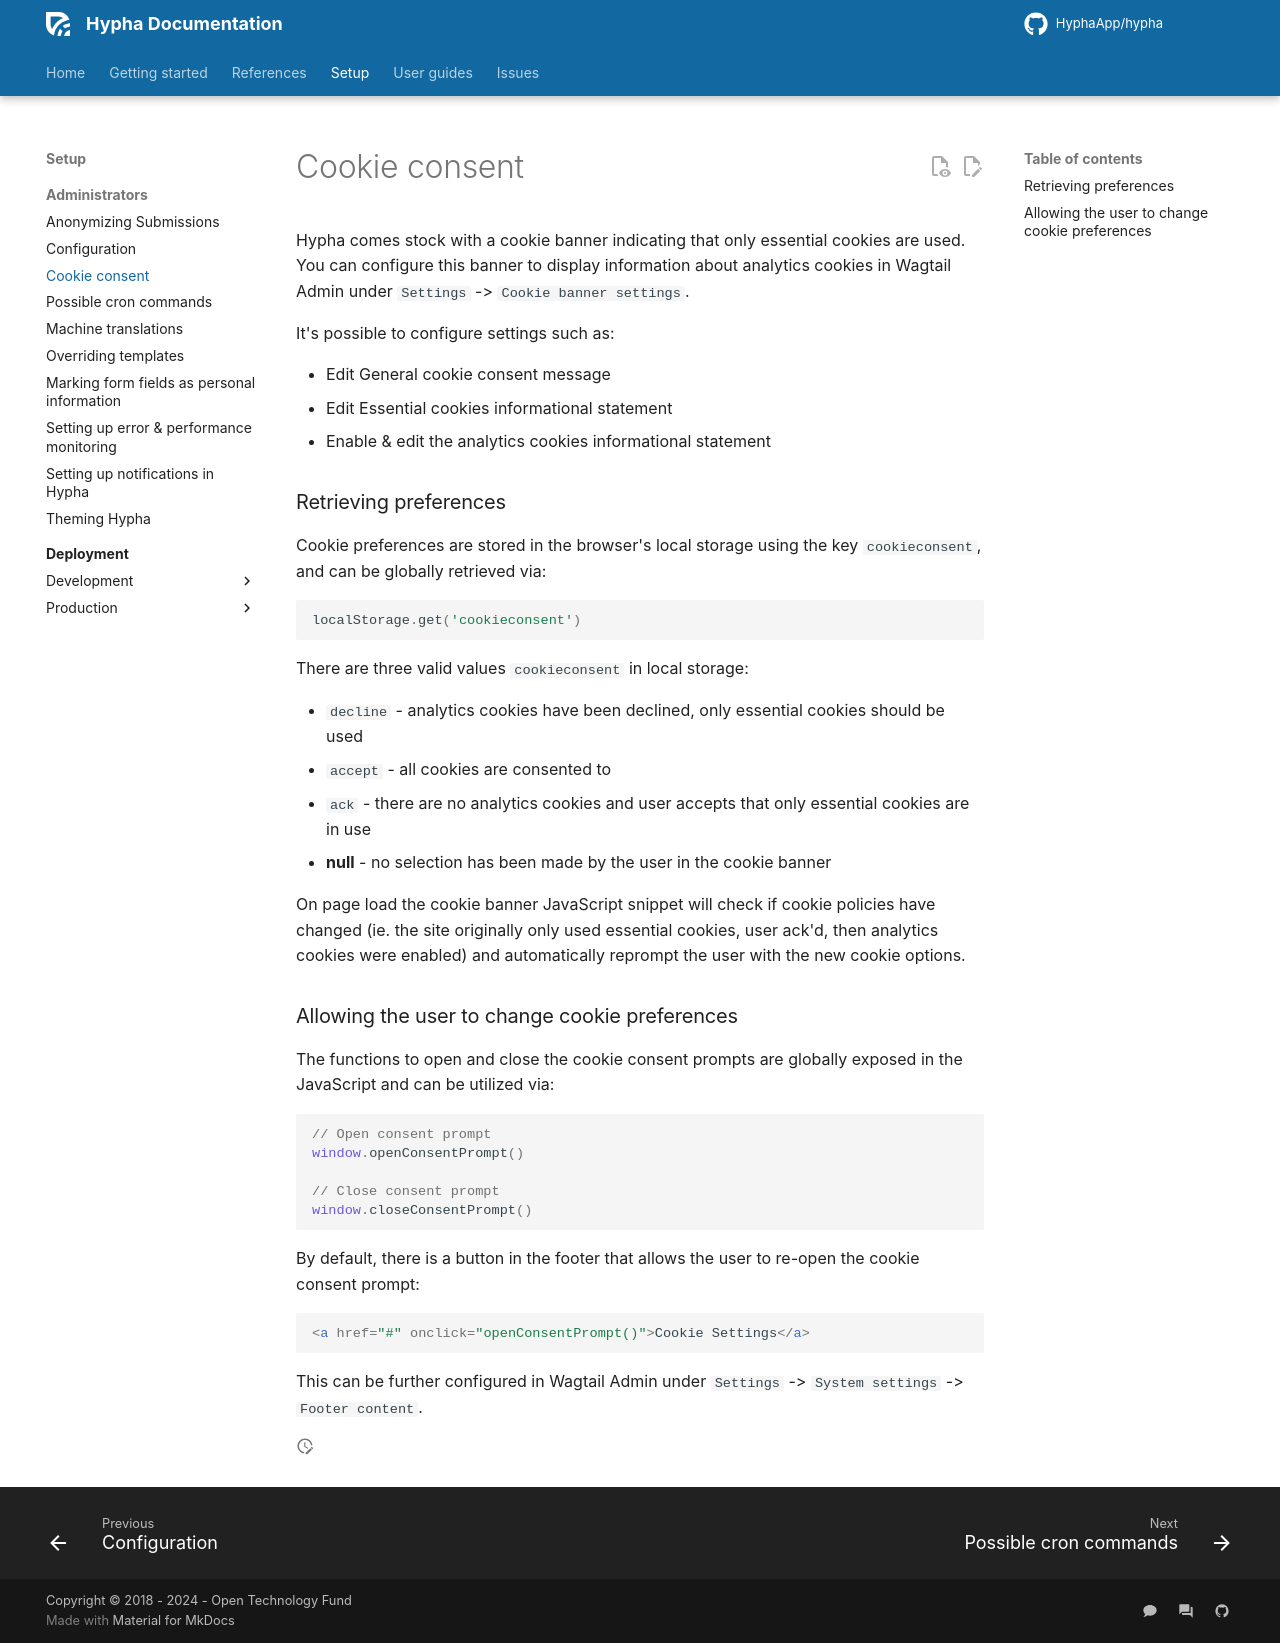

repository: HyphaApp/hypha · page: setup/administrators/cookie-consent/index.html · generator: mkdocs

Hypha comes stock with a cookie banner indicating that only essential cookies are used. You can configure this banner to display information about analytics cookies in Wagtail Admin under `Settings` -> `Cookie banner settings`. 

It's possible to configure settings such as:

* Edit General cookie consent message
* Edit Essential cookies informational statement
* Enable & edit the analytics cookies informational statement

### Retrieving preferences

Cookie preferences are stored in the browser's local storage using the key `cookieconsent`, and can be globally retrieved via:

```js
localStorage.get('cookieconsent')
```

There are three valid values `cookieconsent` in local storage:

* `decline` - analytics cookies have been declined, only essential cookies should be used
* `accept` - all cookies are consented to
* `ack` - there are no analytics cookies and user accepts that only essential cookies are in use
* **null** - no selection has been made by the user in the cookie banner

On page load the cookie banner JavaScript snippet will check if cookie policies have changed (ie. the site originally only used essential cookies, user ack'd, then analytics cookies were enabled) and automatically reprompt the user with the new cookie options.

### Allowing the user to change cookie preferences

The functions to open and close the cookie consent prompts are globally exposed in the JavaScript and can be utilized via:

```js
// Open consent prompt
window.openConsentPrompt()

// Close consent prompt
window.closeConsentPrompt()
```

By default, there is a button in the footer that allows the user to re-open the cookie consent prompt:

```html
<a href="#" onclick="openConsentPrompt()">Cookie Settings</a>
```

This can be further configured in Wagtail Admin under `Settings` -> `System settings` -> `Footer content`.
